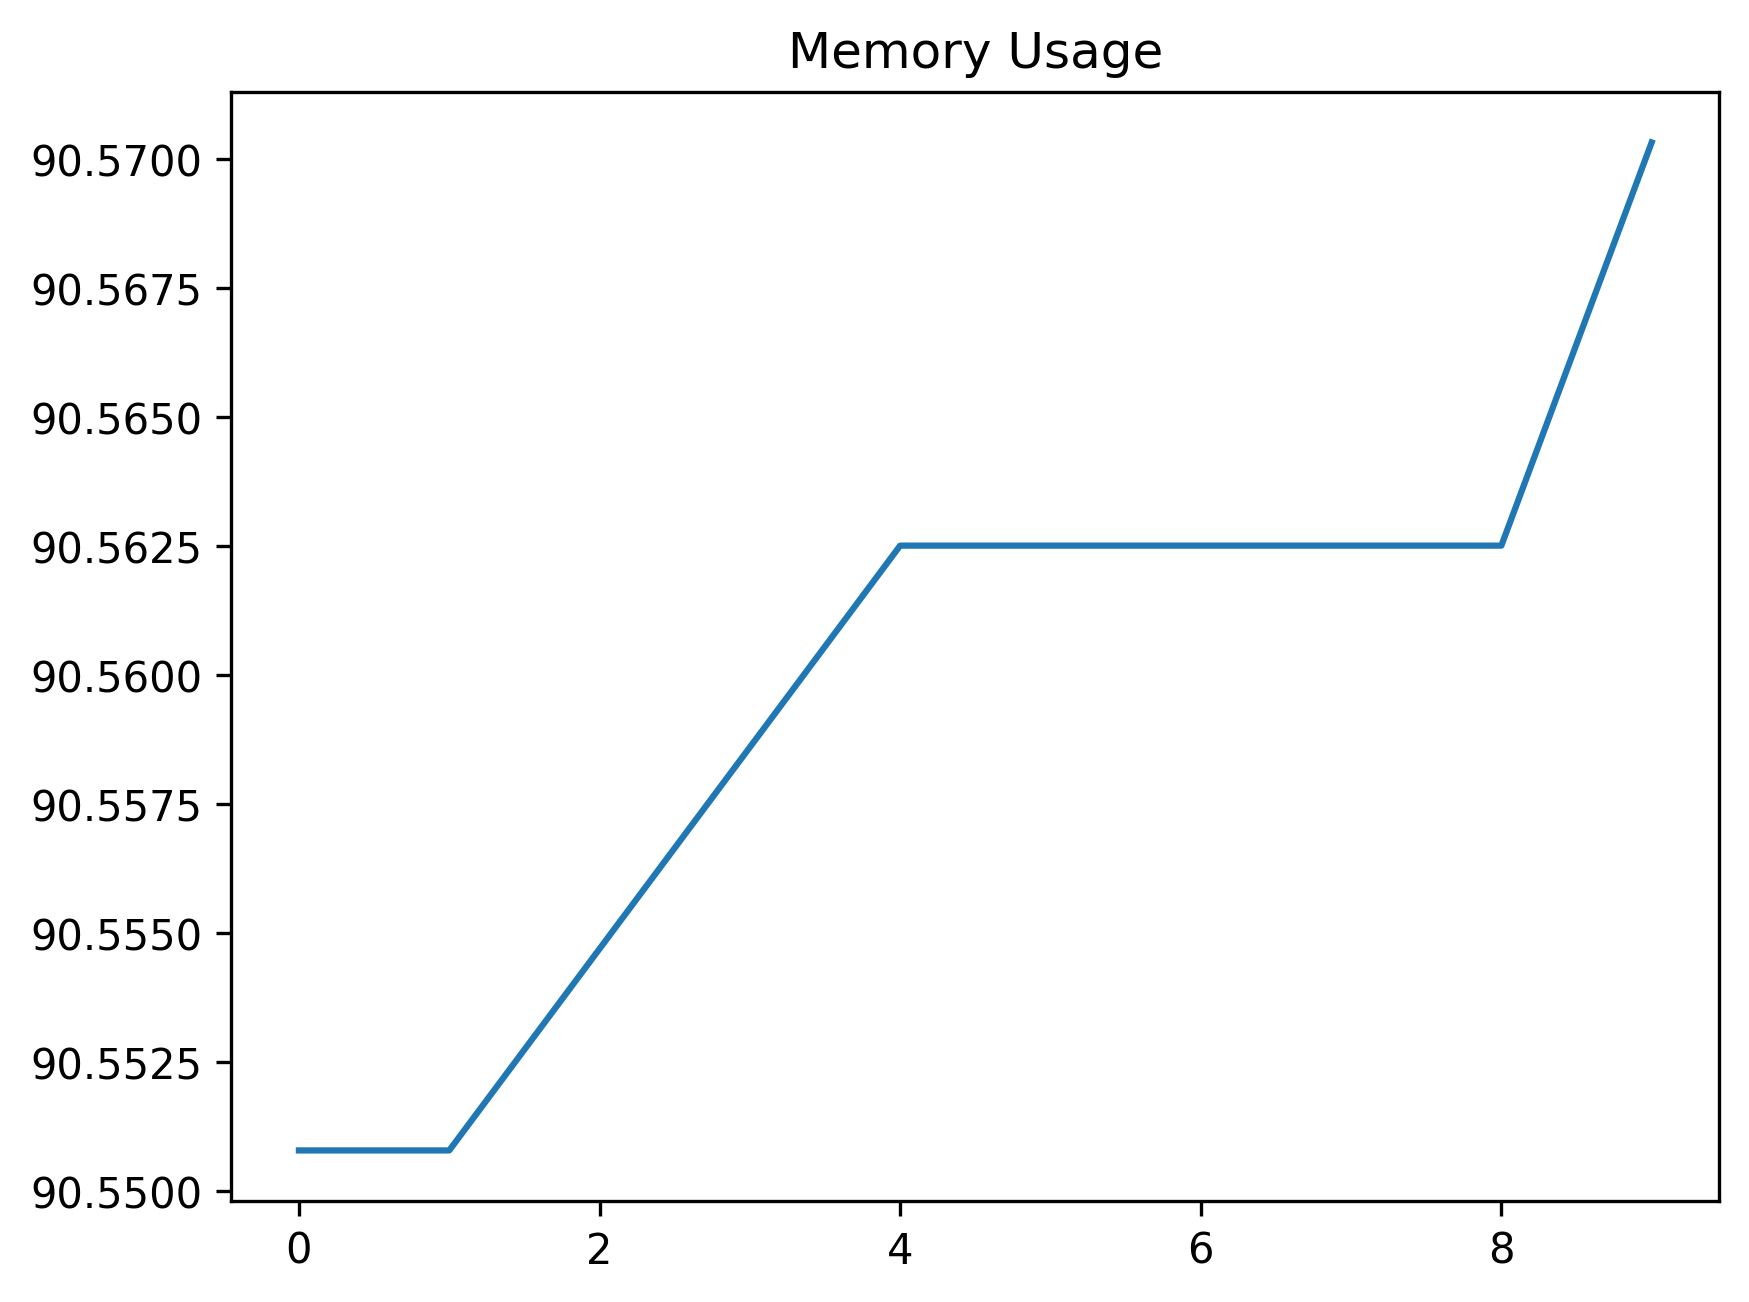

Source data for this figure (header and first rows):
date_time, name, memory
2024-02-12 10:55:06.036264, start, 90.55
2024-02-12 10:55:06.558548, wait_for_login_tab_to_open_two_items, 90.55
2024-02-12 10:55:06.569962, swap_to_new_tab, 90.55
2024-02-12 10:55:07.933925, wait_for_user_name, 90.56
2024-02-12 10:55:08.543201, fill_in_user_name, 90.56
2024-02-12 10:55:09.197038, for_password_element, 90.56
2024-02-12 10:55:10.197458, fill_in_password, 90.56
2024-02-12 10:55:11.098531, stay_signed_in, 90.56
2024-02-12 10:55:11.129578, switch_to_default, 90.56
2024-02-12 10:55:14.818564, wait_for_main, 90.57
